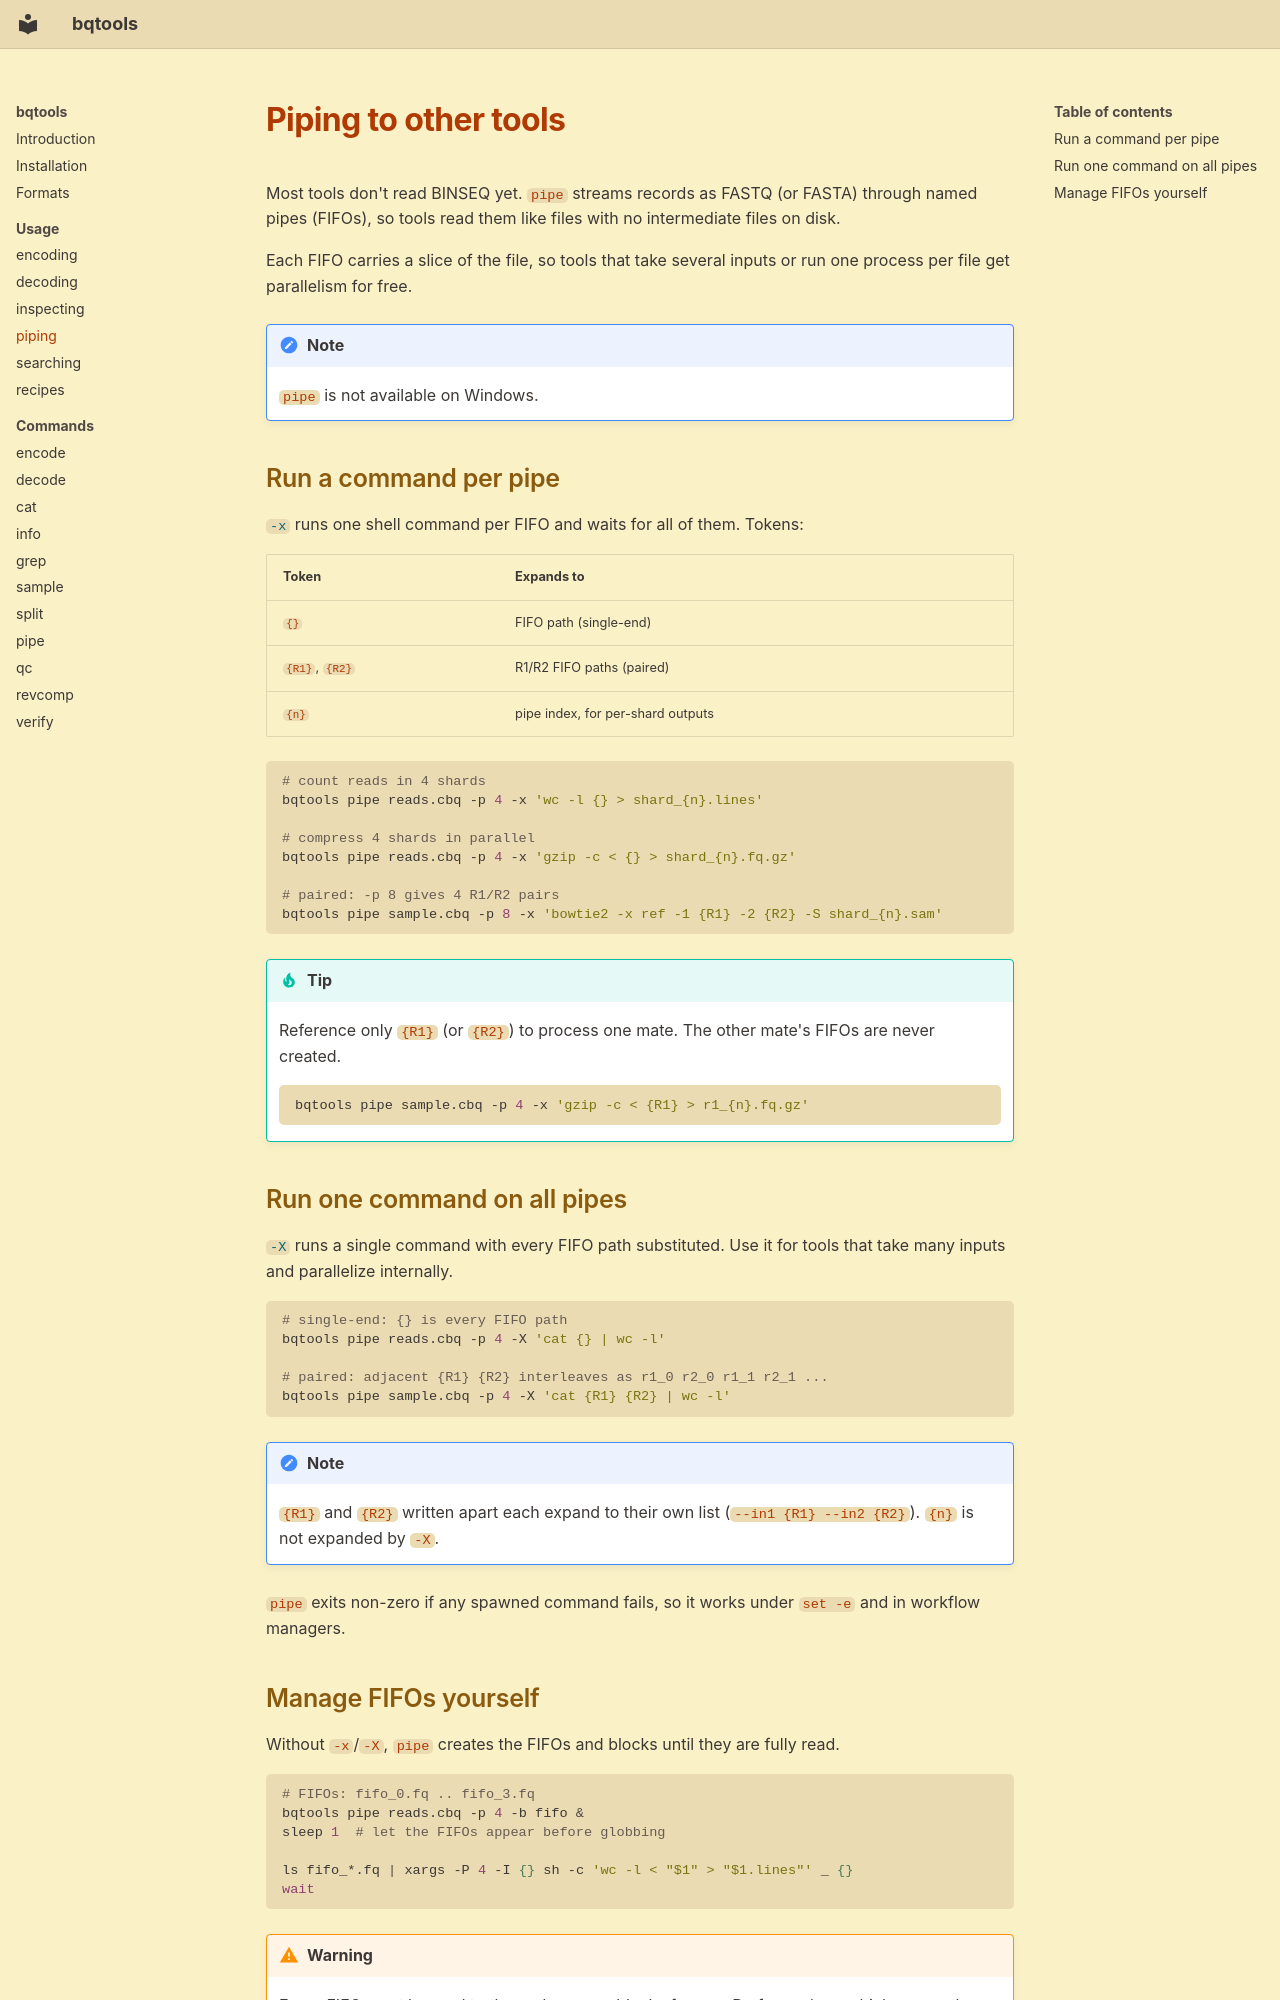

repository: noamteyssier/bqtools · page: usage/pipe/index.html · generator: mkdocs

# Piping to other tools

Most tools don't read BINSEQ yet. `pipe` streams records as FASTQ (or FASTA) through named pipes (FIFOs), so tools read them like files with no intermediate files on disk.

Each FIFO carries a slice of the file, so tools that take several inputs or run one process per file get parallelism for free.

!!! note
    `pipe` is not available on Windows.

## Run a command per pipe

[`-x`](../commands/pipe.md#pipe--exec) runs one shell command per FIFO and waits for all of them. Tokens:

| Token | Expands to |
| --- | --- |
| `{}` | FIFO path (single-end) |
| `{R1}`, `{R2}` | R1/R2 FIFO paths (paired) |
| `{n}` | pipe index, for per-shard outputs |

```bash
# count reads in 4 shards
bqtools pipe reads.cbq -p 4 -x 'wc -l {} > shard_{n}.lines'

# compress 4 shards in parallel
bqtools pipe reads.cbq -p 4 -x 'gzip -c < {} > shard_{n}.fq.gz'

# paired: -p 8 gives 4 R1/R2 pairs
bqtools pipe sample.cbq -p 8 -x 'bowtie2 -x ref -1 {R1} -2 {R2} -S shard_{n}.sam'
```

!!! tip
    Reference only `{R1}` (or `{R2}`) to process one mate. The other mate's FIFOs are never created.

    ```bash
    bqtools pipe sample.cbq -p 4 -x 'gzip -c < {R1} > r1_{n}.fq.gz'
    ```

## Run one command on all pipes

[`-X`](../commands/pipe.md#pipe--exec-batch) runs a single command with every FIFO path substituted. Use it for tools that take many inputs and parallelize internally.

```bash
# single-end: {} is every FIFO path
bqtools pipe reads.cbq -p 4 -X 'cat {} | wc -l'

# paired: adjacent {R1} {R2} interleaves as r1_0 r2_0 r1_1 r2_1 ...
bqtools pipe sample.cbq -p 4 -X 'cat {R1} {R2} | wc -l'
```

!!! note
    `{R1}` and `{R2}` written apart each expand to their own list (`--in1 {R1} --in2 {R2}`). `{n}` is not expanded by `-X`.

`pipe` exits non-zero if any spawned command fails, so it works under `set -e` and in workflow managers.
